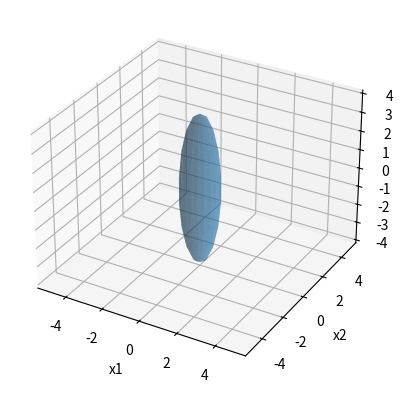

Here is the Python script that generated this plot:
#!/usr/bin/env python

'''
obstacle publisher class

[redacted]
@date 2018-06-08

'''

import matplotlib.pyplot as plt
from mpl_toolkits.mplot3d import Axes3D

#import rospy
#from geometry_msgs.msg import PolygonStamped, Point32
from matplotlib.patches import Polygon

import numpy as np
from math import pi, floor

import warnings

class obstaclePublisher():
    def __init__(self, a=[1,1,4], p=[1,1,1], x0=[0,0,0], th_r=[0,2,0], sf=1, sigma=1):
        # Initialize variables
        self.a=a
        self.p = p
        self.x0 = x0
        self.th_r = th_r
        self.sf = sf
        self.sigma = sigma

        # Dimension of 
        self.dim=len(x0)

        # Calculate rotation matrix
        self.rotMatrix = compute_rotMat(self.th_r, self.dim)

        # Create point cloud outline
        self.draw_ellipsoid_centered()

        # Initialize node
        #rospy.init_node('ellipse_publisher', anonymous=True)
        #rate = rospy.Rate(3) # Frequency

        # Create publishers
        #elli_pub = rospy.Publisher('ellipse_out', PolygonStamped, queue_size=10)

        fig = plt.figure()

        ax_3d = fig.add_subplot(111, projection='3d')
        print('x_obs_0', self.x_obs[0])
        print('x_obs_1', self.x_obs[1])
        print('x_obs_1', self.x_obs[1])
        #ax_3d.plot([self.x_obs[i][0] for i in range(len(self.x_obs))],
        #[self.x_obs[i][1] for i in range(len(self.x_obs))],
        #[self.x_obs[i][2] for i in range(len(self.x_obs))])
        #ax_3d.plot_surface([self.x_obs[i][0] for i in range(len(self.x_obs))],
                           #[self.x_obs[i][1] for i in range(len(self.x_obs))],
                           #[self.x_obs[i][2] for i in range(len(self.x_obs))])

        ax_3d.plot_surface(np.reshape([self.x_obs[i][0] for i in range(len(self.x_obs))], (self.numPoints,-1)),
                           np.reshape([self.x_obs[i][1] for i in range(len(self.x_obs))], (self.numPoints,-1)),
                           np.reshape([self.x_obs[i][2] for i in range(len(self.x_obs))], (self.numPoints,-1)), alpha=0.4 )
        
        ax_3d.set_xlabel('x1')
        ax_3d.set_ylabel('x2')
        ax_3d.set_zlabel('x3')

        ax_3d.axis('equal')
        
        plt.show()

        # Enter main loop
        while False: #not rospy.is_shutdown():
            # Loginfo concerning publishing
            rospy.loginfo("Publishing ellipse %s" % rospy.get_time())

            # Publish ellipse points
            ell_poly = PolygonStamped()
            ell_poly.header.stamp = rospy.Time.now()
            ell_poly.header.frame_id = 'world'
            ell_poly.polygon.points = [Point32(self.x_obs[i][0], self.x_obs[i][1], self.x_obs[i][2]) for i in range(len(self.x_obs))]
            
            elli_pub.publish(ell_poly)

            # Wait zzzz*
            rate.sleep()

            
    

    def draw_ellipsoid_centered(self, numPoints=20, a_temp = [0,0], draw_sfObs = False, x0=[0,0,0]):
        self.numPoints = numPoints 
        if self.dim == 2:
            theta = np.linspace(-pi,pi, num=numPoints)
            #numPoints = numPoints
        else:
            theta, phi = np.meshgrid(np.linspace(-pi,pi, num=numPoints),np.linspace(-pi/2,pi/2,num=floor(numPoints/2) ) ) #
            #numPoints = numPoints[0]*numPoints[1]
            numPoints = numPoints*floor(numPoints/2)
            theta = theta.T
            phi = phi.T

        # For an arbitrary shap, the next two lines are used to find the shape segment
        if hasattr(self,'partition'):
            warnings.warn('Partitions not implemented')
            for i in range(self.partition.shape[0]):
                ind[i,:] = self.theta>=(self.partition[i,1]) & self.theta<=(self.partition[i,1])
                [i, ind]=max(ind)
        else:
            ind = 0
            
        #a = obs[n].a[:,ind]
        #p = obs[n].p[:,ind]

        # TODO -- add partition index
        if sum(a_temp) == 0:
            a = self.a
        else:
#            import pdb; pdb.set_trace() ## DEBUG ##
            a = a_temp
            
        p = self.p[:]

        R = np.array(self.rotMatrix)

        x_obs = np.zeros((self.dim,numPoints))
        
        if self.dim == 2:
            x_obs[0,:] = (a[0]*np.cos(theta)).reshape((1,-1))
            x_obs[1,:] = (np.copysign(a[1], theta)*(1 - np.cos(theta)**(2*p[0]))**(1./(2.*p[1]))).reshape((1,-1))
        else:
            # TODO --- next line probs wrong. Power of zero...
            x_obs[0,:] = (a[0]*np.cos(phi)*np.cos(theta)).reshape((1,-1))
            x_obs[1,:] = (a[1]*np.copysign(1, theta)*np.cos(phi)*(1 - np.cos(theta)**(2*p[0]))**(1./(2.*p[1]))).reshape((1,-1))
            x_obs[2,:] = (a[2]*np.copysign(1,phi)*(1 - (np.copysign(1,theta)*np.cos(phi)*(1 - 0 ** (2*p[2]) - np.cos(theta)**(2*p[0]))**(1/(2**p[1])))**(2*p[1]) - (np.cos(phi)*np.cos(theta)) ** (2*p[0])) ** (1/(2*p[2])) ).reshape((1,-1))
        
        # TODO for outside function - only sf is returned, remove x_obs to speed up
        x_obs_sf = np.zeros((self.dim,numPoints))
        if hasattr(self, 'sf'):
            if type(self.sf) == int or type(self.sf) == float:
                x_obs_sf = R.dot(x_obs*self.sf) + np.tile(x0,(numPoints,1)).T
            else:
                x_obs_sf = R.dot(x_obs*np.tile(self.sf,(1,numPoints))) + np.tile(x0, (numPoints,1)).T 
        else:
            x_obs_sf = R.dot(fx_obs) + np.tile(x0,(1,numPoints))

        # TODO uncomment
        #x_obs = R.dot(x_obs) + np.tile(np.array([x0]).T,(1,numPoints))

        if sum(a_temp) == 0:
            self.x_obs = x_obs.T.tolist()
            self.x_obs_sf = x_obs_sf
        else:
             return x_obs_sf
        
        #self.x_obs_sf = R @x_obs_sf.T.tolist()

def compute_rotMat(th_r=0, d=3):
    if th_r == 0:
        rotMatrix = np.eye(d)
        return rotMatrix

    # rotating the query point into the obstacle frame of reference
    if d == 2 :
        rotMatrix = np.array([[np.cos(th_r), -np.sin(th_r)],
                              [np.sin(th_r),  np.cos(th_r)]])
    elif d == 3:
        # Use quaternions?!
        R_x = np.array([[1, 0, 0,],
                        [0, np.cos(th_r[0]), np.sin(th_r[0])],
                        [0, -np.sin(th_r[0]), np.cos(th_r[0])] ])

        R_y = np.array([[np.cos(th_r[1]), 0, -np.sin(th_r[1])],
                        [0, 1, 0],
                        [np.sin(th_r[1]), 0, np.cos(th_r[1])] ])

        R_z = np.array([[np.cos(th_r[2]), np.sin(th_r[2]), 0],
                        [-np.sin(th_r[2]), np.cos(th_r[2]), 0],
                        [ 0, 0, 1] ])

        rotMatrix = R_x.dot(R_y).dot(R_z)
    else:
        print('rotation not yet defined in dimensions d>3')
        return np.eye(self.d)
    
    return rotMatrix

        
def talker():
    return 0


#if __name__ == '__main__':
if True:
    #try:
        a=[1,2,3]
        theta_r=[1,2,3]
        
        obstaclePublisher()
    #except rospy.ROSInterruptException:
    #pass
